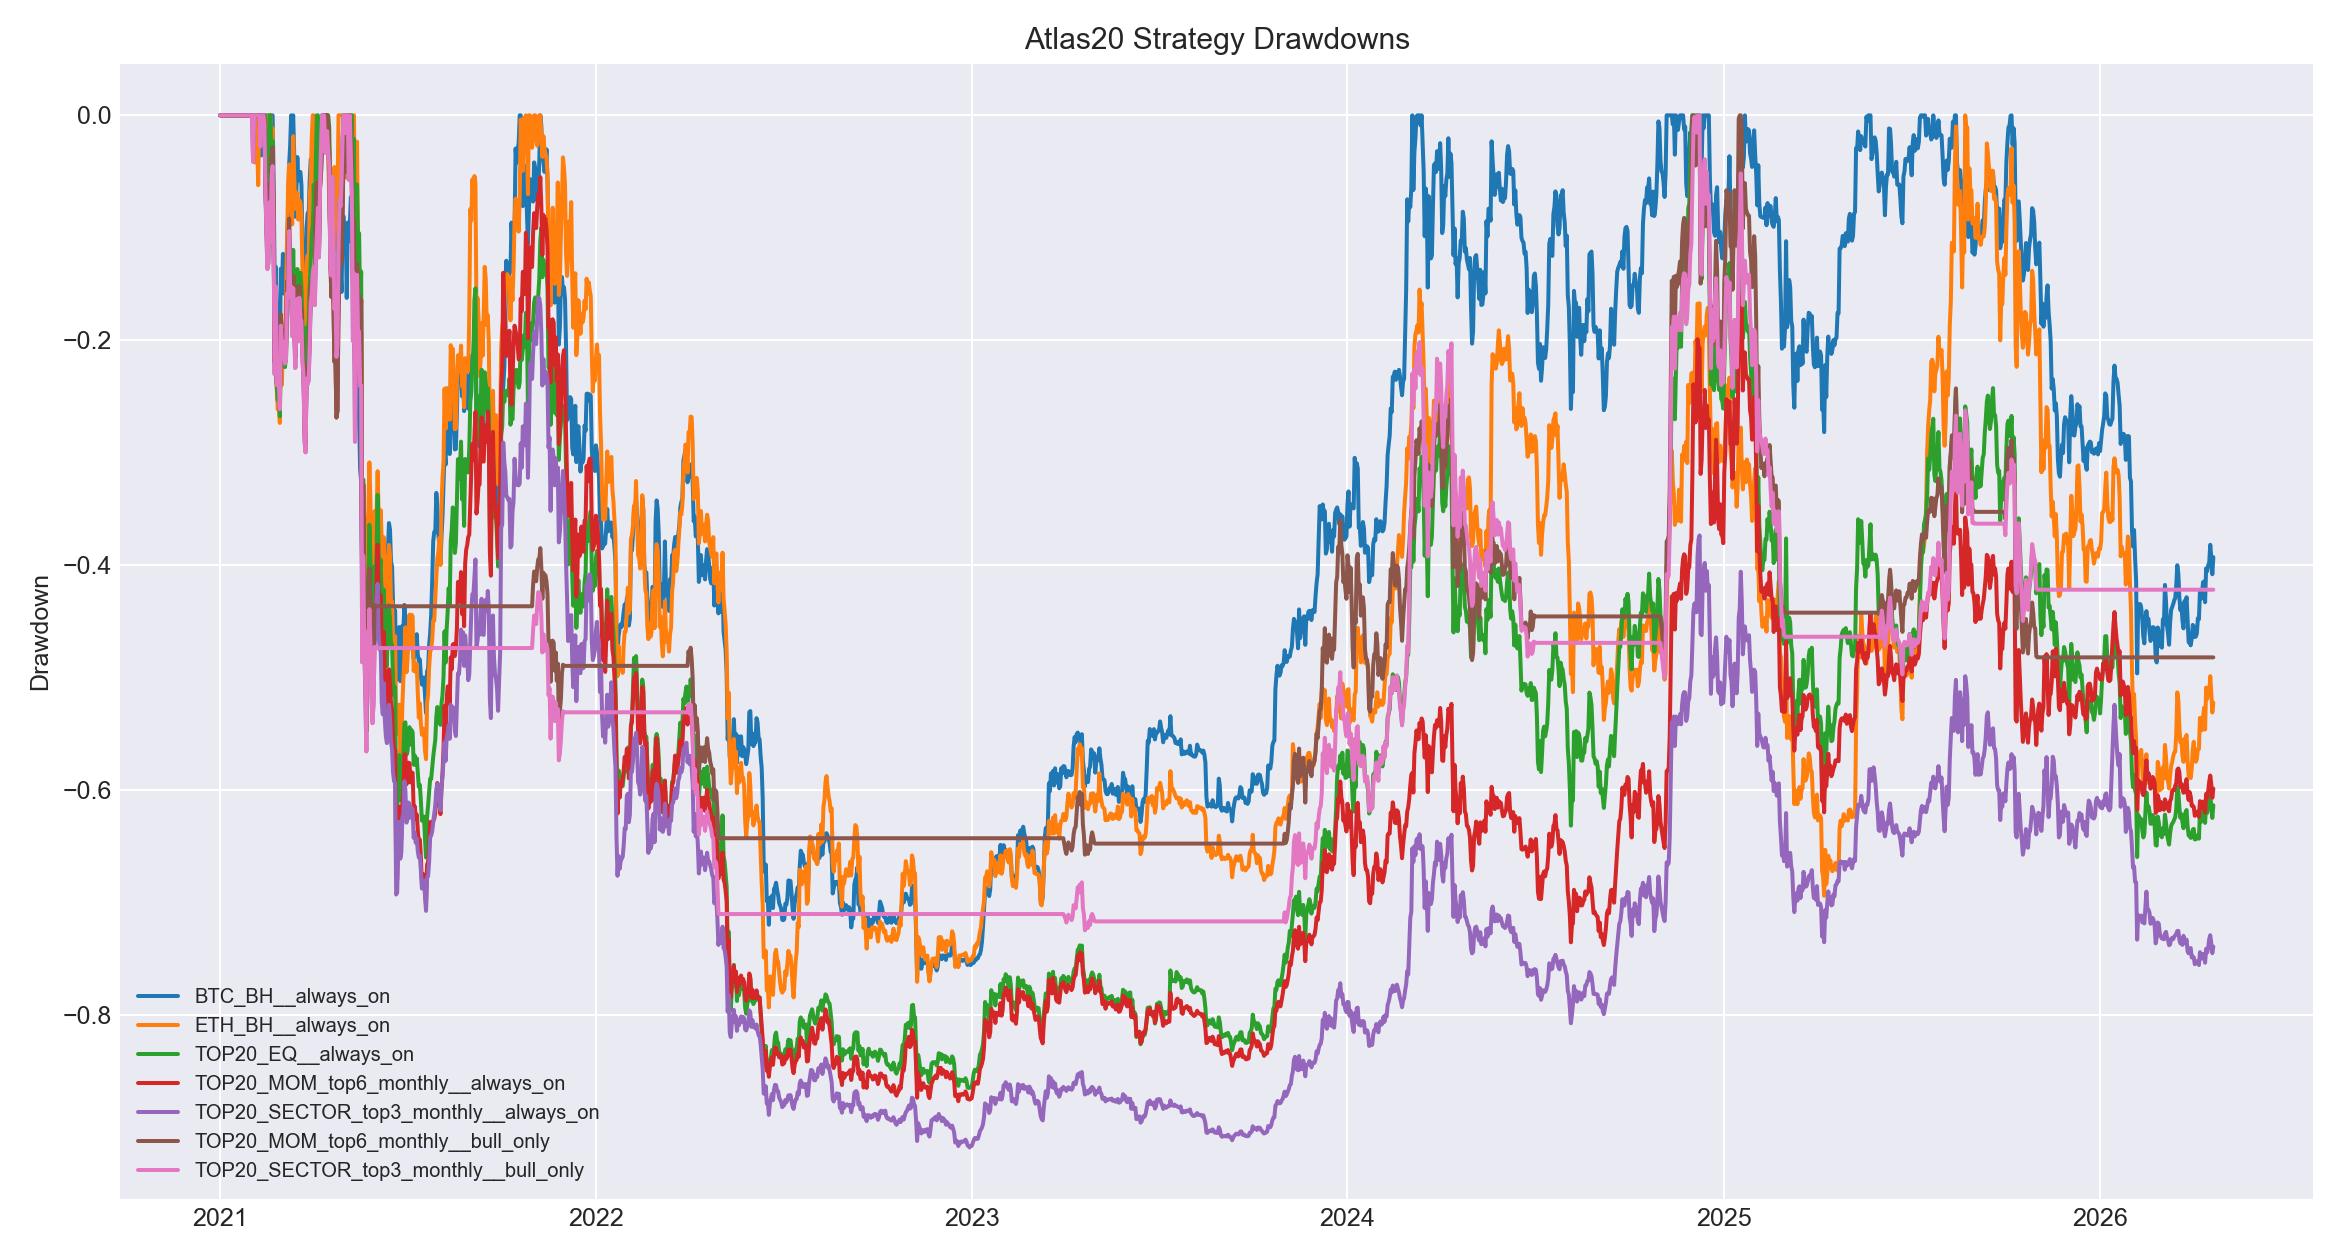

The data file committed next to this chart (first rows):
, BTC_BH__always_on, ETH_BH__always_on, TOP20_EQ__always_on, TOP20_MOM_top4_monthly__always_on, TOP20_MOM_top4_biweekly__always_on, TOP20_MOM_top6_monthly__always_on, TOP20_MOM_top6_biweekly__always_on, TOP20_MOM_top8_monthly__always_on, TOP20_MOM_top8_biweekly__always_on, TOP20_SECTOR_top2_monthly__always_on, TOP20_SECTOR_top2_biweekly__always_on, TOP20_SECTOR_top3_monthly__always_on, TOP20_SECTOR_top3_biweekly__always_on, TOP20_SECTOR_top4_monthly__always_on, TOP20_SECTOR_top4_biweekly__always_on, BTC_BH__bull_only, ETH_BH__bull_only, TOP20_EQ__bull_only, TOP20_MOM_top4_monthly__bull_only, TOP20_MOM_top4_biweekly__bull_only, TOP20_MOM_top6_monthly__bull_only, TOP20_MOM_top6_biweekly__bull_only, TOP20_MOM_top8_monthly__bull_only
2021-01-01, 0.0, 0.0, 0.0, 0.0, 0.0, 0.0, 0.0, 0.0, 0.0, 0.0, 0.0, 0.0, 0.0, 0.0, 0.0, 0.0, 0.0, 0.0, 0.0, 0.0, 0.0, 0.0, 0.0
2021-01-02, 0.0, 0.0, 0.0, 0.0, 0.0, 0.0, 0.0, 0.0, 0.0, 0.0, 0.0, 0.0, 0.0, 0.0, 0.0, 0.0, 0.0, 0.0, 0.0, 0.0, 0.0, 0.0, 0.0
2021-01-03, 0.0, 0.0, 0.0, 0.0, 0.0, 0.0, 0.0, 0.0, 0.0, 0.0, 0.0, 0.0, 0.0, 0.0, 0.0, 0.0, 0.0, 0.0, 0.0, 0.0, 0.0, 0.0, 0.0
2021-01-04, 0.0, 0.0, 0.0, 0.0, -0.02891, 0.0, -0.008052, 0.0, -0.0009424, 0.0, -0.007095, 0.0, 0.0, 0.0, -0.01043, 0.0, 0.0, 0.0, 0.0, 0.0, 0.0, 0.0, 0.0
2021-01-05, 0.0, 0.0, 0.0, 0.0, 0.0, 0.0, 0.0, 0.0, 0.0, 0.0, 0.0, 0.0, 0.0, 0.0, 0.0, 0.0, 0.0, 0.0, 0.0, 0.0, 0.0, 0.0, 0.0
2021-01-06, 0.0, 0.0, 0.0, 0.0, 0.0, 0.0, 0.0, 0.0, 0.0, 0.0, 0.0, 0.0, 0.0, 0.0, 0.0, 0.0, 0.0, 0.0, 0.0, 0.0, 0.0, 0.0, 0.0
2021-01-07, 0.0, 0.0, 0.0, 0.0, -0.00611, 0.0, -0.005458, 0.0, -0.01342, 0.0, -0.03783, 0.0, -0.0342, 0.0, -0.0269, 0.0, 0.0, 0.0, 0.0, 0.0, 0.0, 0.0, 0.0
2021-01-08, 0.0, 0.0, 0.0, 0.0, -0.01162, 0.0, -0.02064, 0.0, -0.02957, 0.0, -0.09302, 0.0, -0.07434, 0.0, -0.0581, 0.0, 0.0, 0.0, 0.0, 0.0, 0.0, 0.0, 0.0
2021-01-09, 0.0, 0.0, 0.0, 0.0, 0.0, 0.0, 0.0, 0.0, 0.0, 0.0, -0.02334, 0.0, -0.006046, 0.0, 0.0, 0.0, 0.0, 0.0, 0.0, 0.0, 0.0, 0.0, 0.0
2021-01-10, 0.0, 0.0, 0.0, 0.0, -0.05001, 0.0, -0.04196, 0.0, -0.04262, 0.0, -0.07354, 0.0, -0.05344, 0.0, -0.03316, 0.0, 0.0, 0.0, 0.0, 0.0, 0.0, 0.0, 0.0
2021-01-11, 0.0, 0.0, 0.0, 0.0, -0.1634, 0.0, -0.1601, 0.0, -0.1548, 0.0, -0.1827, 0.0, -0.1644, 0.0, -0.1682, 0.0, 0.0, 0.0, 0.0, 0.0, 0.0, 0.0, 0.0
2021-01-12, 0.0, 0.0, 0.0, 0.0, -0.1908, 0.0, -0.1745, 0.0, -0.1702, 0.0, -0.1555, 0.0, -0.165, 0.0, -0.1798, 0.0, 0.0, 0.0, 0.0, 0.0, 0.0, 0.0, 0.0
2021-01-13, 0.0, 0.0, 0.0, 0.0, -0.05369, 0.0, -0.05636, 0.0, -0.06194, 0.0, -0.03667, 0.0, -0.03521, 0.0, -0.06379, 0.0, 0.0, 0.0, 0.0, 0.0, 0.0, 0.0, 0.0
2021-01-14, 0.0, 0.0, 0.0, 0.0, 0.0, 0.0, 0.0, 0.0, 0.0, 0.0, 0.0, 0.0, 0.0, 0.0, 0.0, 0.0, 0.0, 0.0, 0.0, 0.0, 0.0, 0.0, 0.0
2021-01-15, 0.0, 0.0, 0.0, 0.0, -0.05585, 0.0, -0.03436, 0.0, -0.02209, 0.0, 0.0, 0.0, 0.0, 0.0, 0.0, 0.0, 0.0, 0.0, 0.0, 0.0, 0.0, 0.0, 0.0
2021-01-16, 0.0, 0.0, 0.0, 0.0, 0.0, 0.0, 0.0, 0.0, 0.0, 0.0, 0.0, 0.0, 0.0, 0.0, 0.0, 0.0, 0.0, 0.0, 0.0, 0.0, 0.0, 0.0, 0.0
2021-01-17, 0.0, 0.0, 0.0, 0.0, 0.0, 0.0, 0.0, 0.0, 0.0, 0.0, 0.0, 0.0, 0.0, 0.0, 0.0, 0.0, 0.0, 0.0, 0.0, 0.0, 0.0, 0.0, 0.0
2021-01-18, 0.0, 0.0, 0.0, 0.0, 0.0, 0.0, 0.0, 0.0, 0.0, 0.0, 0.0, 0.0, 0.0, 0.0, 0.0, 0.0, 0.0, 0.0, 0.0, 0.0, 0.0, 0.0, 0.0
2021-01-19, 0.0, 0.0, 0.0, 0.0, -0.05146, 0.0, -0.0271, 0.0, -0.02896, 0.0, -0.07851, 0.0, -0.06513, 0.0, -0.05109, 0.0, 0.0, 0.0, 0.0, 0.0, 0.0, 0.0, 0.0
2021-01-20, 0.0, 0.0, 0.0, 0.0, -0.03761, 0.0, -0.01752, 0.0, -0.01778, 0.0, -0.04924, 0.0, -0.05427, 0.0, -0.02839, 0.0, 0.0, 0.0, 0.0, 0.0, 0.0, 0.0, 0.0
2021-01-21, 0.0, 0.0, 0.0, 0.0, -0.1835, 0.0, -0.1704, 0.0, -0.1684, 0.0, -0.1995, 0.0, -0.1995, 0.0, -0.1755, 0.0, 0.0, 0.0, 0.0, 0.0, 0.0, 0.0, 0.0
2021-01-22, 0.0, 0.0, 0.0, 0.0, -0.08631, 0.0, -0.07822, 0.0, -0.07639, 0.0, -0.07439, 0.0, -0.09216, 0.0, -0.07145, 0.0, 0.0, 0.0, 0.0, 0.0, 0.0, 0.0, 0.0
2021-01-23, 0.0, 0.0, 0.0, 0.0, -0.02651, 0.0, -0.0384, 0.0, -0.03754, 0.0, 0.0, 0.0, -0.02042, 0.0, -0.007217, 0.0, 0.0, 0.0, 0.0, 0.0, 0.0, 0.0, 0.0
2021-01-24, 0.0, 0.0, 0.0, 0.0, -0.0469, 0.0, -0.03428, 0.0, 0.0, 0.0, 0.0, 0.0, 0.0, 0.0, 0.0, 0.0, 0.0, 0.0, 0.0, 0.0, 0.0, 0.0, 0.0
2021-01-25, 0.0, 0.0, 0.0, 0.0, -0.08546, 0.0, -0.07064, 0.0, -0.04049, 0.0, -0.05777, 0.0, -0.05081, 0.0, -0.04743, 0.0, 0.0, 0.0, 0.0, 0.0, 0.0, 0.0, 0.0
2021-01-26, 0.0, 0.0, 0.0, 0.0, -0.08152, 0.0, -0.0612, 0.0, 0.0, 0.0, 0.0, 0.0, 0.0, 0.0, 0.0, 0.0, 0.0, 0.0, 0.0, 0.0, 0.0, 0.0, 0.0
2021-01-27, 0.0, 0.0, 0.0, 0.0, -0.1679, 0.0, -0.1458, 0.0, -0.06088, 0.0, 0.0, 0.0, -0.02278, 0.0, -0.03889, 0.0, 0.0, 0.0, 0.0, 0.0, 0.0, 0.0, 0.0
2021-01-28, 0.0, 0.0, 0.0, 0.0, -0.05168, 0.0, -0.04058, 0.0, 0.0, 0.0, -0.007059, 0.0, 0.0, 0.0, 0.0, 0.0, 0.0, 0.0, 0.0, 0.0, 0.0, 0.0, 0.0
2021-01-29, 0.0, 0.0, 0.0, 0.0, -0.05396, 0.0, -0.03372, 0.0, 0.0, 0.0, 0.0, 0.0, 0.0, 0.0, 0.0, 0.0, 0.0, 0.0, 0.0, 0.0, 0.0, 0.0, 0.0
2021-01-30, 0.0, 0.0, 0.0, 0.0, -0.02916, 0.0, -0.0003342, 0.0, 0.0, 0.0, -0.2409, 0.0, -0.03947, 0.0, -0.03204, 0.0, 0.0, 0.0, 0.0, 0.0, 0.0, 0.0, 0.0
2021-01-31, 0.0, 0.0, 0.0, 0.0, 0.0, 0.0, 0.0, 0.0, 0.0, 0.0, -0.07178, 0.0, 0.0, 0.0, 0.0, 0.0, 0.0, 0.0, 0.0, 0.0, 0.0, 0.0, 0.0
2021-02-01, 0.0, 0.0, 0.0, 0.0, 0.0, 0.0, 0.0, 0.0, 0.0, -0.04522, -0.1077, 0.0, 0.0, 0.0, 0.0, 0.0, 0.0, 0.0, 0.0, 0.0, 0.0, 0.0, 0.0
2021-02-02, 0.0, 0.0, 0.0, -0.04635, -0.04376, -0.004693, -0.01496, 0.0, 0.0, -0.1113, -0.1638, -0.04117, -0.03805, -0.01618, -0.01146, 0.0, 0.0, 0.0, -0.04635, 0.0, -0.004693, 0.0, 0.0
2021-02-03, 0.0, 0.0, 0.0, 0.0, 0.0, 0.0, 0.0, 0.0, 0.0, 0.0, -0.04208, 0.0, 0.0, 0.0, 0.0, 0.0, 0.0, 0.0, 0.0, 0.0, 0.0, 0.0, 0.0
2021-02-04, -0.01845, -0.04192, 0.0, 0.0, 0.0, 0.0, 0.0, 0.0, 0.0, 0.0, 0.0, 0.0, 0.0, 0.0, 0.0, -0.01845, -0.04192, 0.0, 0.0, 0.0, 0.0, 0.0, 0.0
2021-02-05, 0.0, 0.0, 0.0, 0.0, 0.0, 0.0, 0.0, 0.0, 0.0, -0.06136, -0.03959, 0.0, 0.0, 0.0, 0.0, 0.0, 0.0, 0.0, 0.0, 0.0, 0.0, 0.0, 0.0
2021-02-06, 0.0, -0.02463, 0.0, -0.005511, -0.02577, 0.0, -0.01093, -0.007059, 0.0, 0.0, 0.0, 0.0, 0.0, 0.0, -0.002708, 0.0, -0.02463, 0.0, -0.005511, 0.0, 0.0, 0.0, -0.007059
2021-02-07, -0.01016, -0.06216, 0.0, 0.0, 0.0, 0.0, 0.0, 0.0, 0.0, 0.0, 0.0, 0.0, 0.0, 0.0, 0.0, -0.01016, -0.06216, 0.0, 0.0, 0.0, 0.0, 0.0, 0.0
2021-02-08, 0.0, 0.0, 0.0, 0.0, 0.0, 0.0, 0.0, 0.0, 0.0, 0.0, 0.0, 0.0, 0.0, 0.0, 0.0, 0.0, 0.0, 0.0, 0.0, 0.0, 0.0, 0.0, 0.0
2021-02-09, 0.0, 0.0, 0.0, -0.01977, -0.004101, -0.01084, -0.0009519, 0.0, 0.0, -0.07329, -0.05892, -0.02786, -0.01314, -0.01707, -0.008546, 0.0, 0.0, 0.0, -0.01977, 0.0, -0.01084, 0.0, 0.0
2021-02-10, -0.03563, -0.01642, 0.0, 0.0, 0.0, 0.0, 0.0, 0.0, 0.0, -0.0267, -0.001342, 0.0, 0.0, 0.0, 0.0, -0.03563, -0.01642, 0.0, 0.0, 0.0, 0.0, 0.0, 0.0
2021-02-11, 0.0, 0.0, 0.0, 0.0, 0.0, 0.0, 0.0, 0.0, 0.0, 0.0, 0.0, 0.0, 0.0, 0.0, 0.0, 0.0, 0.0, 0.0, 0.0, 0.0, 0.0, 0.0, 0.0
2021-02-12, -0.0119, 0.0, 0.0, 0.0, 0.0, 0.0, 0.0, 0.0, 0.0, 0.0, 0.0, 0.0, 0.0, 0.0, 0.0, -0.0119, 0.0, 0.0, 0.0, 0.0, 0.0, 0.0, 0.0
2021-02-13, -0.01635, -0.01485, 0.0, -0.01698, -0.04774, -0.003479, -0.04164, 0.0, -0.03803, -0.0139, -0.0137, -0.006967, -0.008852, -0.01157, -0.0139, -0.01635, -0.01485, 0.0, -0.01698, -0.04823, -0.003479, -0.04185, 0.0
2021-02-14, 0.0, -0.02274, -0.04317, -0.07866, -0.1189, -0.06315, -0.1083, -0.06732, -0.1072, -0.07117, -0.06789, -0.06361, -0.06116, -0.07422, -0.04824, 0.0, -0.02274, -0.04317, -0.07866, -0.1194, -0.06315, -0.1085, -0.06732
2021-02-15, -0.01474, -0.03552, -0.08017, -0.1148, -0.1509, -0.09701, -0.1325, -0.1057, -0.1298, -0.1348, -0.1336, -0.1067, -0.1052, -0.1187, -0.09261, -0.01474, -0.03552, -0.08017, -0.1148, -0.1514, -0.09701, -0.1327, -0.1057
2021-02-16, 0.0, -0.03366, -0.09565, -0.1434, -0.1892, -0.1199, -0.1532, -0.1283, -0.1387, -0.1728, -0.1714, -0.1365, -0.132, -0.1446, -0.1123, 0.0, -0.03366, -0.09565, -0.1434, -0.1897, -0.1199, -0.1535, -0.1283
2021-02-17, 0.0, 0.0, -0.02592, -0.1229, -0.178, -0.09695, -0.1342, -0.1054, -0.1121, -0.1997, -0.2026, -0.1309, -0.1276, -0.1316, -0.04425, 0.0, 0.0, -0.02592, -0.1229, -0.1785, -0.09695, -0.1345, -0.1054
2021-02-18, -0.01081, 0.0, 0.0, -0.08097, -0.1164, -0.06111, -0.09182, -0.07559, -0.08225, -0.09789, -0.1005, -0.07733, -0.07991, -0.08488, 0.0, -0.01081, 0.0, 0.0, -0.08097, -0.1169, -0.06111, -0.09203, -0.07559
2021-02-19, 0.0, 0.0, 0.0, -0.1308, -0.1652, -0.09045, -0.1303, -0.09286, -0.09655, -0.1389, -0.1359, -0.1129, -0.1097, -0.1125, 0.0, 0.0, 0.0, 0.0, -0.1308, -0.1657, -0.09045, -0.1305, -0.09286
2021-02-20, -0.0005841, -0.02167, -0.06131, -0.0406, -0.1585, -0.03704, -0.02781, -0.06169, -0.005458, -0.1377, -0.1398, -0.05434, -0.03769, -0.07745, -0.07068, -0.0005841, -0.02167, -0.06131, -0.0406, -0.159, -0.03704, -0.02802, -0.06169
2021-02-21, 0.0, -0.01142, -0.02276, -0.0351, -0.1523, -0.02876, -0.0262, -0.05589, -0.002185, -0.1184, -0.1197, -0.04513, -0.02857, -0.07041, -0.007538, 0.0, -0.01142, -0.02276, -0.0351, -0.1528, -0.02876, -0.02641, -0.05589
2021-02-22, -0.05834, -0.09178, -0.1035, -0.1126, -0.2299, -0.105, -0.08655, -0.1364, -0.06795, -0.1783, -0.1761, -0.1167, -0.0954, -0.1476, -0.08605, -0.05834, -0.09178, -0.1035, -0.1126, -0.2304, -0.105, -0.08677, -0.1364
2021-02-23, -0.1493, -0.194, -0.2208, -0.2217, -0.328, -0.2196, -0.1971, -0.2506, -0.1742, -0.2858, -0.2839, -0.2303, -0.2096, -0.2549, -0.2041, -0.1493, -0.194, -0.2208, -0.2217, -0.3285, -0.2196, -0.1973, -0.2506
2021-02-24, -0.1347, -0.17, -0.1801, -0.1551, -0.2605, -0.1631, -0.1337, -0.1973, -0.1264, -0.1717, -0.1694, -0.1522, -0.1364, -0.1897, -0.1286, -0.1347, -0.17, -0.1801, -0.1551, -0.261, -0.1631, -0.1339, -0.1973
2021-02-25, -0.181, -0.2433, -0.2408, -0.2359, -0.337, -0.2383, -0.1933, -0.2706, -0.188, -0.269, -0.2681, -0.24, -0.2246, -0.2694, -0.2089, -0.181, -0.2433, -0.2408, -0.2359, -0.3375, -0.2383, -0.1936, -0.2706
2021-02-26, -0.1942, -0.2616, -0.2535, -0.2376, -0.3421, -0.236, -0.1693, -0.2686, -0.1696, -0.2581, -0.2573, -0.2377, -0.2239, -0.2706, -0.227, -0.1942, -0.2616, -0.2535, -0.2376, -0.3426, -0.236, -0.1695, -0.2686
2021-02-27, -0.1965, -0.2544, -0.2354, -0.2387, -0.3177, -0.2243, -0.1513, -0.2437, -0.1475, -0.2629, -0.2367, -0.2353, -0.1986, -0.2549, -0.1997, -0.1965, -0.2544, -0.2354, -0.2387, -0.3182, -0.2243, -0.1515, -0.2437
2021-02-28, -0.2127, -0.2736, -0.2677, -0.2608, -0.3372, -0.2525, -0.1649, -0.2768, -0.1717, -0.2953, -0.2716, -0.2615, -0.2143, -0.2841, -0.2228, -0.2127, -0.2736, -0.2677, -0.2608, -0.3377, -0.2525, -0.1651, -0.2768
2021-03-01, -0.1365, -0.1975, -0.2026, -0.1881, -0.2723, -0.1772, -0.08448, -0.2098, -0.09725, -0.2314, -0.1625, -0.1871, -0.125, -0.2088, -0.1331, -0.1366, -0.1976, -0.2026, -0.1881, -0.2728, -0.1772, -0.08472, -0.2098
... 1,877 more rows
